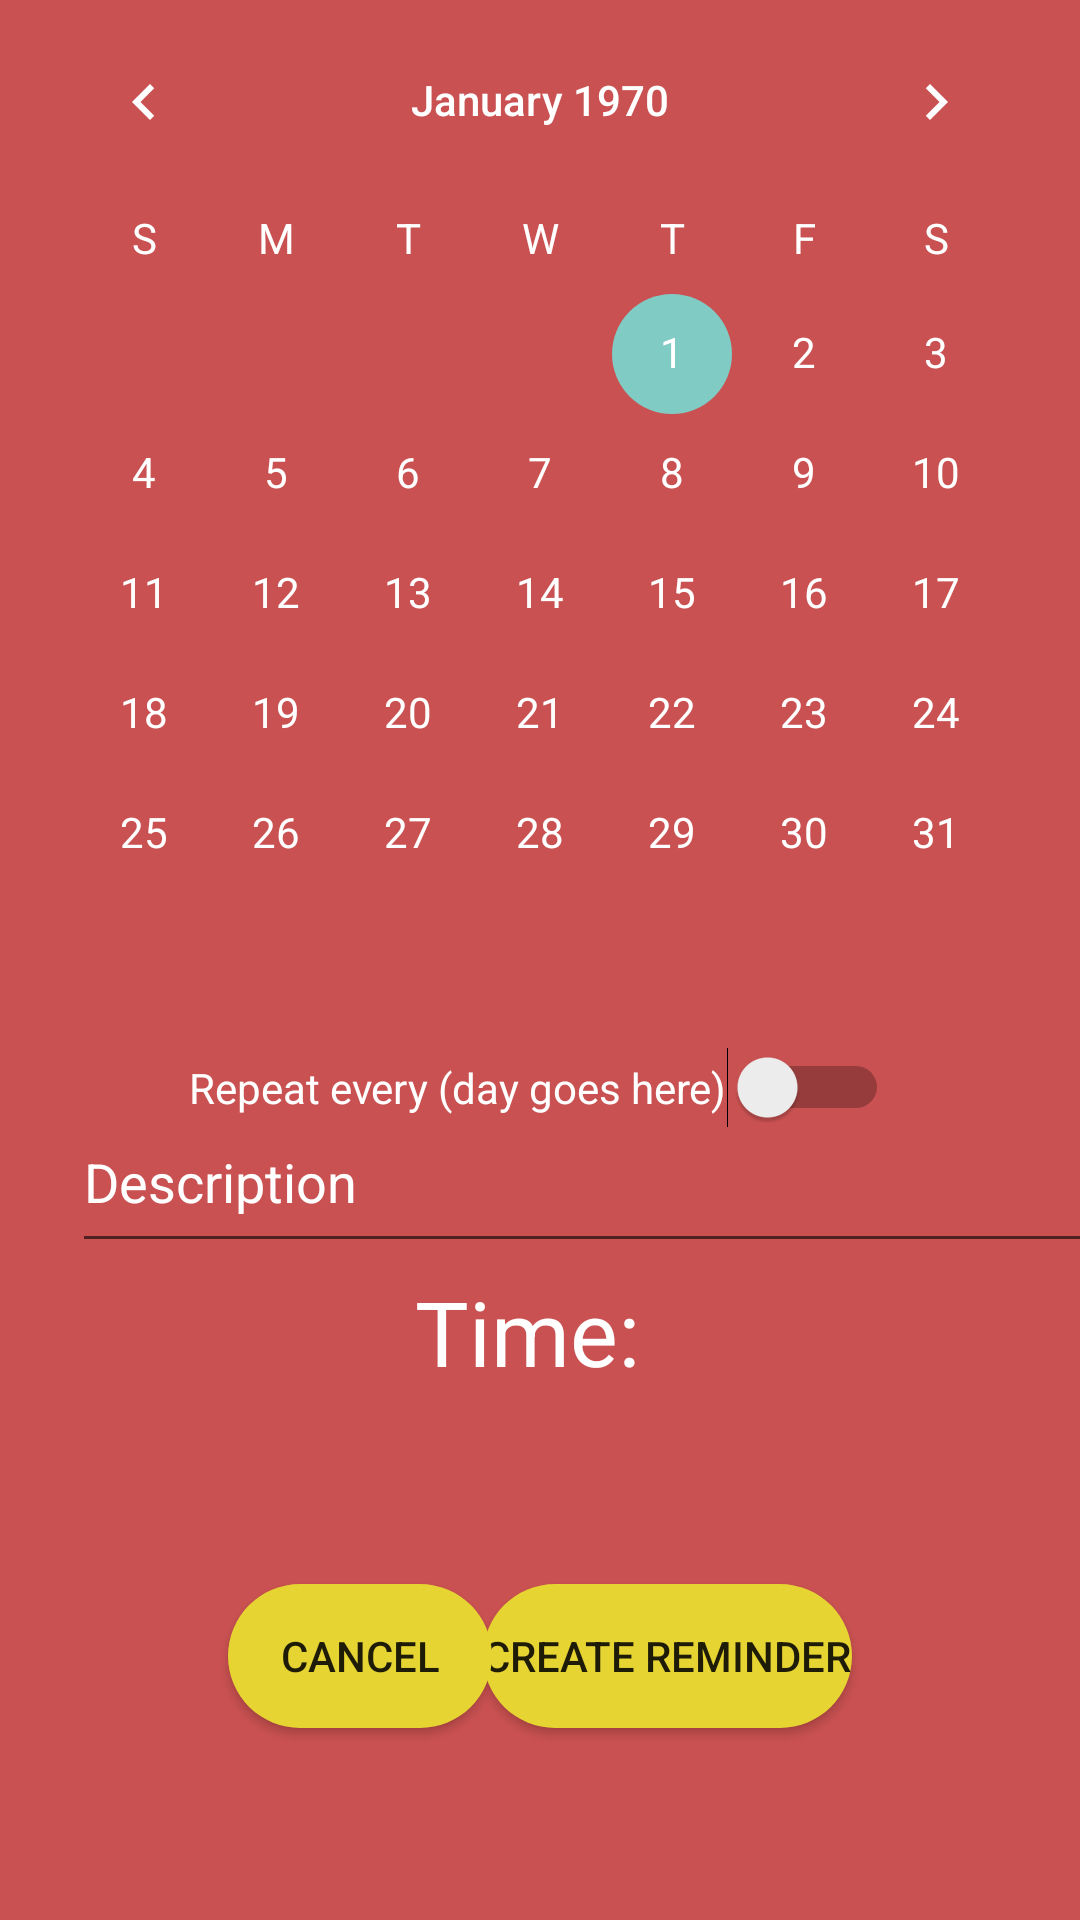

Reconstruct the res/layout file that produces this screen, plus the resources it refers to.
<!-- AndroidManifest.xml: application theme AppTheme -->
<!-- res/layout/activity_add_reminder.xml -->
<?xml version="1.0" encoding="utf-8"?>
<androidx.constraintlayout.widget.ConstraintLayout
    xmlns:android="http://schemas.android.com/apk/res/android"
    xmlns:app="http://schemas.android.com/apk/res-auto"
    xmlns:tools="http://schemas.android.com/tools"
    android:layout_width="match_parent"
    android:layout_height="match_parent"
    android:background="#CA5151"

    >

    <EditText
        android:id="@+id/editTextDesc"
        android:layout_width="357dp"
        android:layout_height="57dp"
        android:layout_marginStart="24dp"
        android:layout_marginTop="364dp"
        android:ems="10"
        android:hint="Description"
        android:textColor="#FFFFFF"
        android:textColorHint="#FFFFFF"
        android:inputType="textPersonName"
        app:layout_constraintStart_toStartOf="parent"
        app:layout_constraintTop_toTopOf="parent" />

    <CalendarView
        android:id="@+id/calendarView"
        android:layout_width="wrap_content"
        android:layout_height="wrap_content"
        app:layout_constraintEnd_toEndOf="parent"
        android:theme="@style/CalenderViewCustom"
        android:dateTextAppearance="@style/CalenderViewDateCustomText"
        android:weekDayTextAppearance="@style/CalenderViewWeekCustomText"
        app:layout_constraintStart_toStartOf="parent"
        app:layout_constraintTop_toTopOf="parent" />

    <Switch
        android:id="@+id/switch3R"
        android:layout_width="wrap_content"
        android:layout_height="wrap_content"
        android:layout_marginBottom="264dp"
        android:text="Repeat every (day goes here)"
        app:layout_constraintBottom_toBottomOf="parent"
        android:textColor="#FFFFFF"
        app:layout_constraintEnd_toEndOf="parent"
        app:layout_constraintHorizontal_bias="0.497"
        app:layout_constraintStart_toStartOf="parent" />

    <Button
        android:id="@+id/buttonadd"
        android:layout_width="wrap_content"
        android:layout_height="wrap_content"
        android:layout_marginEnd="76dp"
        android:layout_marginBottom="64dp"
        android:background="@drawable/rounded_button"
        android:text="Create Reminder"
        app:layout_constraintBottom_toBottomOf="parent"
        app:layout_constraintEnd_toEndOf="parent" />

    <Button
        android:id="@+id/buttoncancel"
        android:layout_width="wrap_content"
        android:layout_height="wrap_content"

        android:layout_marginStart="76dp"
        android:layout_marginBottom="64dp"
        android:background="@drawable/rounded_button"
        android:text="Cancel"
        app:layout_constraintBottom_toBottomOf="parent"
        app:layout_constraintStart_toStartOf="parent" />

    <TextView
        android:id="@+id/textViewTime"
        android:layout_width="wrap_content"
        android:layout_height="wrap_content"
        android:textColor="#FFFFFF"

        android:layout_marginBottom="176dp"
        android:text="Time: "
        android:textSize="30sp"
        app:layout_constraintBottom_toBottomOf="parent"
        app:layout_constraintEnd_toEndOf="parent"
        app:layout_constraintHorizontal_bias="0.498"
        app:layout_constraintStart_toStartOf="parent" />

</androidx.constraintlayout.widget.ConstraintLayout>
<!-- resources referenced by this layout -->
<resources>
  <!-- drawable rounded_button (drawable) -->
  <?xml version="1.0" encoding="utf-8"?>
  <shape xmlns:android="http://schemas.android.com/apk/res/android">
  
      android:shape="rectangle">
  
      <solid android:color="@color/yellow" ></solid>
      <corners android:radius="150dp"></corners>
  
  </shape>
  <style name="CalenderViewCustom" parent="Theme.AppCompat">
          <item name="colorPrimary">@color/white</item>
      </style>
  <style name="CalenderViewDateCustomText" parent="android:TextAppearance.DeviceDefault.Small">
          <item name="android:textColor">@color/white</item>
      </style>
  <style name="CalenderViewWeekCustomText" parent="android:TextAppearance.DeviceDefault.Small">
          <item name="android:textColor">@color/white</item>
      </style>
  <style name="AppTheme" parent="Theme.AppCompat.Light.DarkActionBar">
          
          
          <item name="colorPrimary">@color/yellow</item>
          <item name="colorPrimaryDark">@color/colorPrimaryDark</item>
          <item name="colorAccent">@color/colorAccent</item>
      </style>
  <color name="yellow">#e6d432</color>
  <color name="white">#FFFFFF</color>
  <color name="colorPrimaryDark">#3700B3</color>
  <color name="colorAccent">#03DAC5</color>
</resources>
